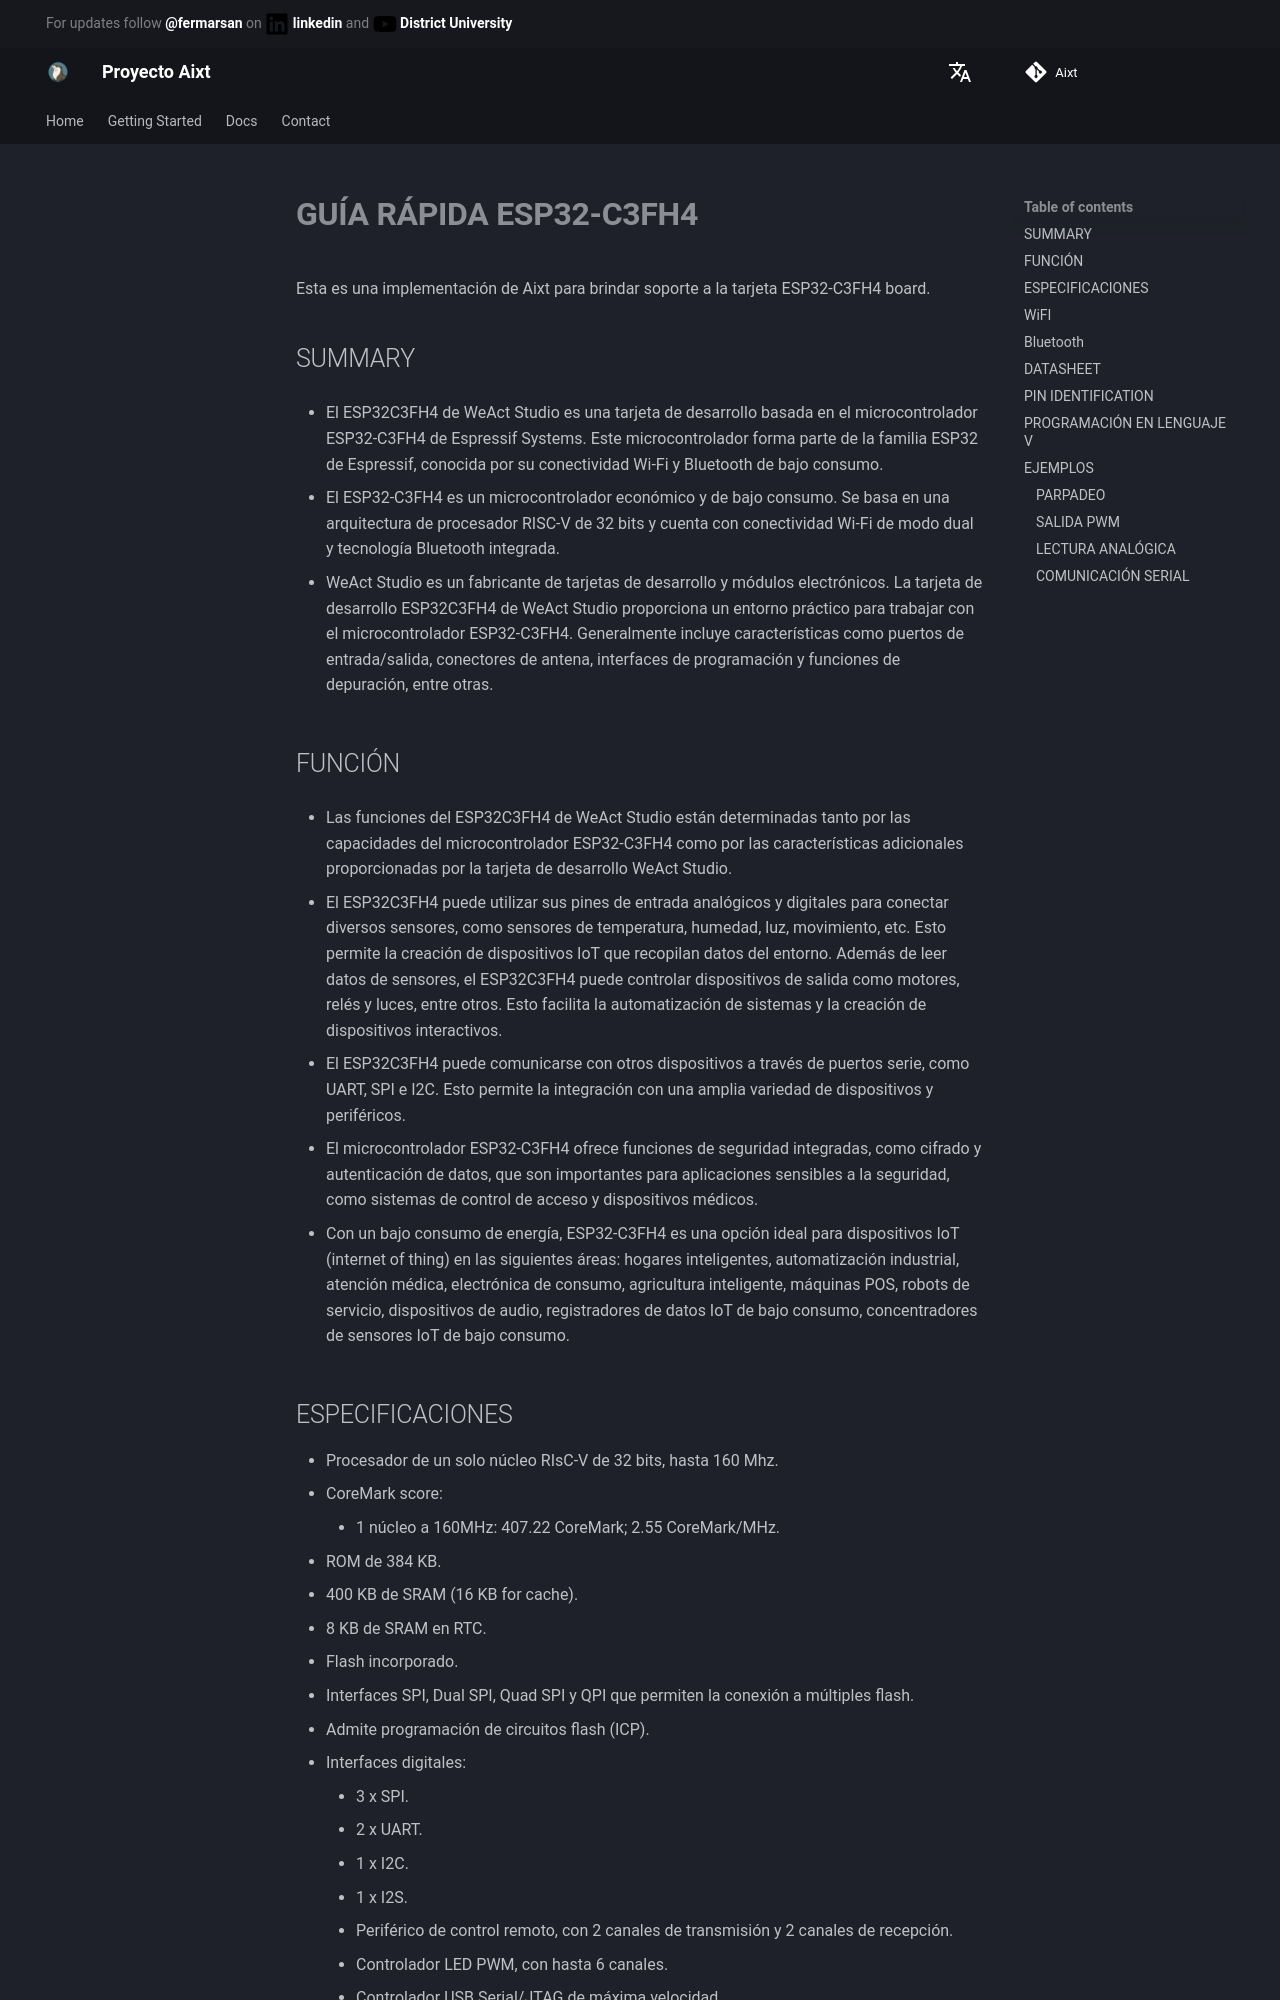

repository: ProyectoAixt/Proyect_aixt · page: ES/WeAct Studio/ESP32-C3FH4/quickref/index.html · generator: mkdocs

#  **GUÍA RÁPIDA ESP32-C3FH4**

Esta es una implementación de Aixt para brindar soporte a la tarjeta ESP32-C3FH4 board.

## SUMMARY

* El ESP32C3FH4 de WeAct Studio es una tarjeta de desarrollo basada en el microcontrolador ESP32-C3FH4 de Espressif Systems. Este microcontrolador forma parte de la familia ESP32 de Espressif, conocida por su conectividad Wi-Fi y Bluetooth de bajo consumo.

* El ESP32-C3FH4 es un microcontrolador económico y de bajo consumo. Se basa en una arquitectura de procesador RISC-V de 32 bits y cuenta con conectividad Wi-Fi de modo dual y tecnología Bluetooth integrada.

* WeAct Studio es un fabricante de tarjetas de desarrollo y módulos electrónicos. La tarjeta de desarrollo ESP32C3FH4 de WeAct Studio proporciona un entorno práctico para trabajar con el microcontrolador ESP32-C3FH4. Generalmente incluye características como puertos de entrada/salida, conectores de antena, interfaces de programación y funciones de depuración, entre otras.

## FUNCIÓN
* Las funciones del ESP32C3FH4 de WeAct Studio están determinadas tanto por las capacidades del microcontrolador ESP32-C3FH4 como por las características adicionales proporcionadas por la tarjeta de desarrollo WeAct Studio.

* El ESP32C3FH4 puede utilizar sus pines de entrada analógicos y digitales para conectar diversos sensores, como sensores de temperatura, humedad, luz, movimiento, etc. Esto permite la creación de dispositivos IoT que recopilan datos del entorno. Además de leer datos de sensores, el ESP32C3FH4 puede controlar dispositivos de salida como motores, relés y luces, entre otros. Esto facilita la automatización de sistemas y la creación de dispositivos interactivos.

* El ESP32C3FH4 puede comunicarse con otros dispositivos a través de puertos serie, como UART, SPI e I2C. Esto permite la integración con una amplia variedad de dispositivos y periféricos.

* El microcontrolador ESP32-C3FH4 ofrece funciones de seguridad integradas, como cifrado y autenticación de datos, que son importantes para aplicaciones sensibles a la seguridad, como sistemas de control de acceso y dispositivos médicos.

* Con un bajo consumo de energía, ESP32-C3FH4 es una opción ideal para dispositivos IoT (internet of thing) en las siguientes áreas: hogares inteligentes, automatización industrial, atención médica, electrónica de consumo, agricultura inteligente, máquinas POS, robots de servicio, dispositivos de audio, registradores de datos IoT de bajo consumo, concentradores de sensores IoT de bajo consumo.
